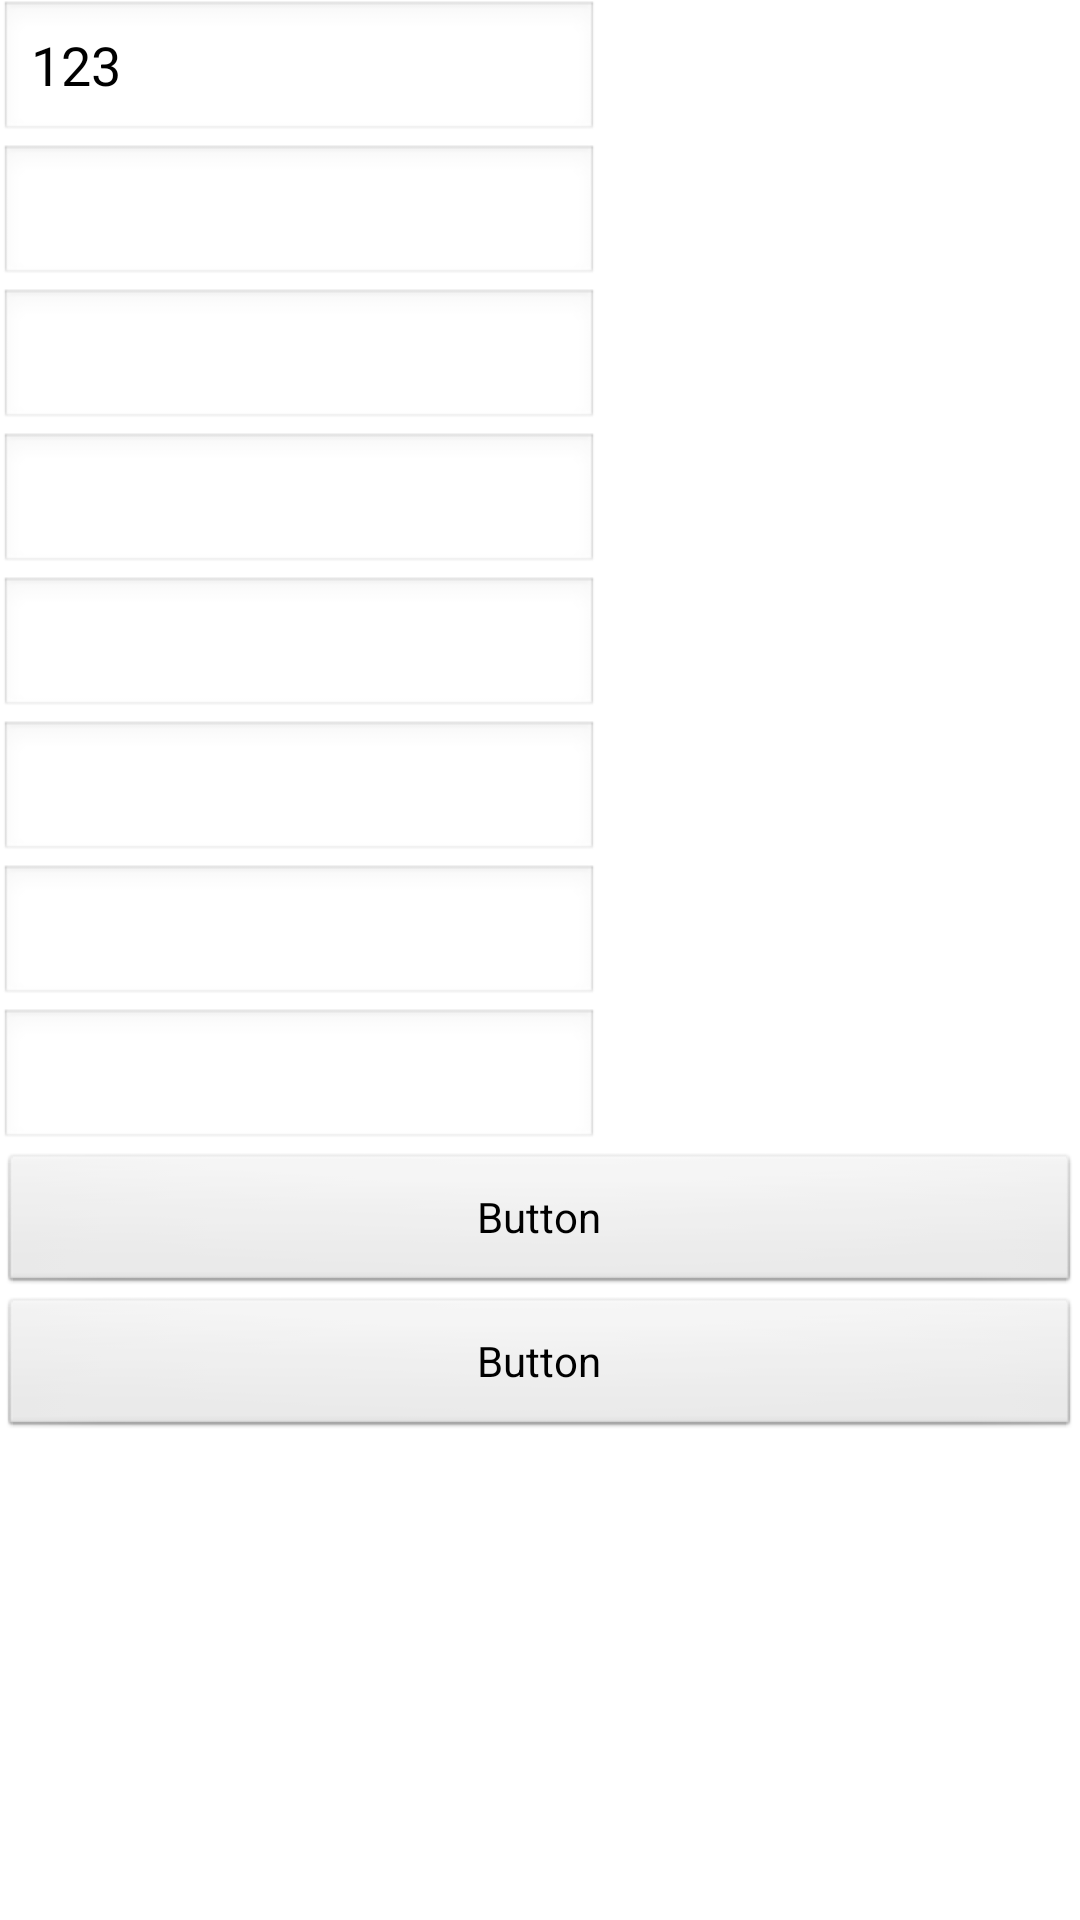

Reconstruct the res/layout file that produces this screen, plus the resources it refers to.
<!-- AndroidManifest.xml: activity theme dialog -->
<!-- res/layout/activity_main2.xml -->
<?xml version="1.0" encoding="utf-8"?>
<LinearLayout xmlns:android="http://schemas.android.com/apk/res/android"
    android:orientation="vertical"
    xmlns:tools="http://schemas.android.com/tools"
    android:id="@+id/activity_main2"
    android:layout_width="match_parent"
    android:layout_height="match_parent"
    android:paddingBottom="@dimen/activity_vertical_margin"
    android:paddingLeft="@dimen/activity_horizontal_margin"
    android:paddingRight="@dimen/activity_horizontal_margin"
    android:paddingTop="@dimen/activity_vertical_margin"
    tools:context="iii.org.tw.testactivitydialog.Main2Activity">



    <EditText
        android:text="123"
        android:layout_width="wrap_content"
        android:layout_height="wrap_content"
        android:minWidth="200dp"
        android:id="@+id/edtitText"
        />
    <EditText
        android:minWidth="200dp"
        android:layout_width="wrap_content"
        android:layout_height="wrap_content" />
    <EditText
        android:minWidth="200dp"
        android:layout_width="wrap_content"
        android:layout_height="wrap_content" />
    <EditText
        android:minWidth="200dp"
        android:layout_width="wrap_content"
        android:layout_height="wrap_content" />
    <EditText
        android:minWidth="200dp"
        android:layout_width="wrap_content"
        android:layout_height="wrap_content" />
    <EditText
        android:minWidth="200dp"
        android:layout_width="wrap_content"
        android:layout_height="wrap_content" />
    <EditText
        android:minWidth="200dp"
        android:layout_width="wrap_content"
        android:layout_height="wrap_content" />
    <EditText
        android:minWidth="200dp"
        android:layout_width="wrap_content"
        android:layout_height="wrap_content" />



    <Button
        android:text="Button"
        android:layout_width="match_parent"
        android:layout_height="wrap_content"
        android:id="@+id/button2" />

    <Button
        android:text="Button"
        android:layout_width="match_parent"
        android:layout_height="wrap_content"
        android:id="@+id/button3" />

</LinearLayout>
<!-- resources referenced by this layout -->
<resources>
  <style name="dialog" parent="@android:style/Theme.Dialog">
  
          
          <item name="android:windowFrame">@null</item>
          
          <item name="android:windowIsFloating">true</item>
          
          <item name="android:windowIsTranslucent">false</item>
          
          <item name="android:windowNoTitle">true</item>
          
          <item name="android:background">@null</item>
          
          <item name="android:windowBackground">@android:color/transparent</item>
          
          <item name="android:backgroundDimEnabled">false</item>
          
          <item name="android:windowCloseOnTouchOutside">true</item>
  
      </style>
</resources>
